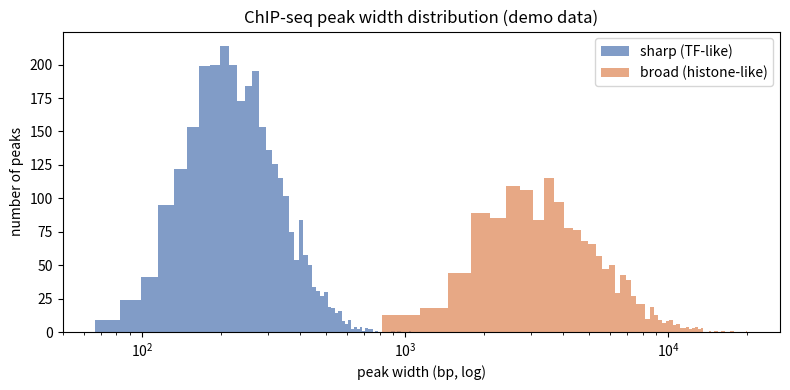

Generate this figure with matplotlib:
import os,numpy as np,matplotlib;matplotlib.use("Agg")
import matplotlib.pyplot as plt
os.makedirs("figures",exist_ok=True);os.makedirs("results",exist_ok=True)
rng=np.random.default_rng(9)
tf=rng.lognormal(np.log(250),0.4,3000)     # sharp TF peaks
broad=rng.lognormal(np.log(4000),0.5,1500) # broad histone domains
plt.figure(figsize=(8,4))
plt.hist(tf,bins=60,alpha=.7,label="sharp (TF-like)",color="#4c72b0")
plt.hist(broad,bins=60,alpha=.7,label="broad (histone-like)",color="#dd8452")
plt.xscale("log");plt.xlabel("peak width (bp, log)");plt.ylabel("number of peaks")
plt.title("ChIP-seq peak width distribution (demo data)");plt.legend()
plt.tight_layout();plt.savefig("figures/demo.png",dpi=150)
open("results/summary.txt","w").write("bimodal: sharp + broad peaks\n");print("ok")
